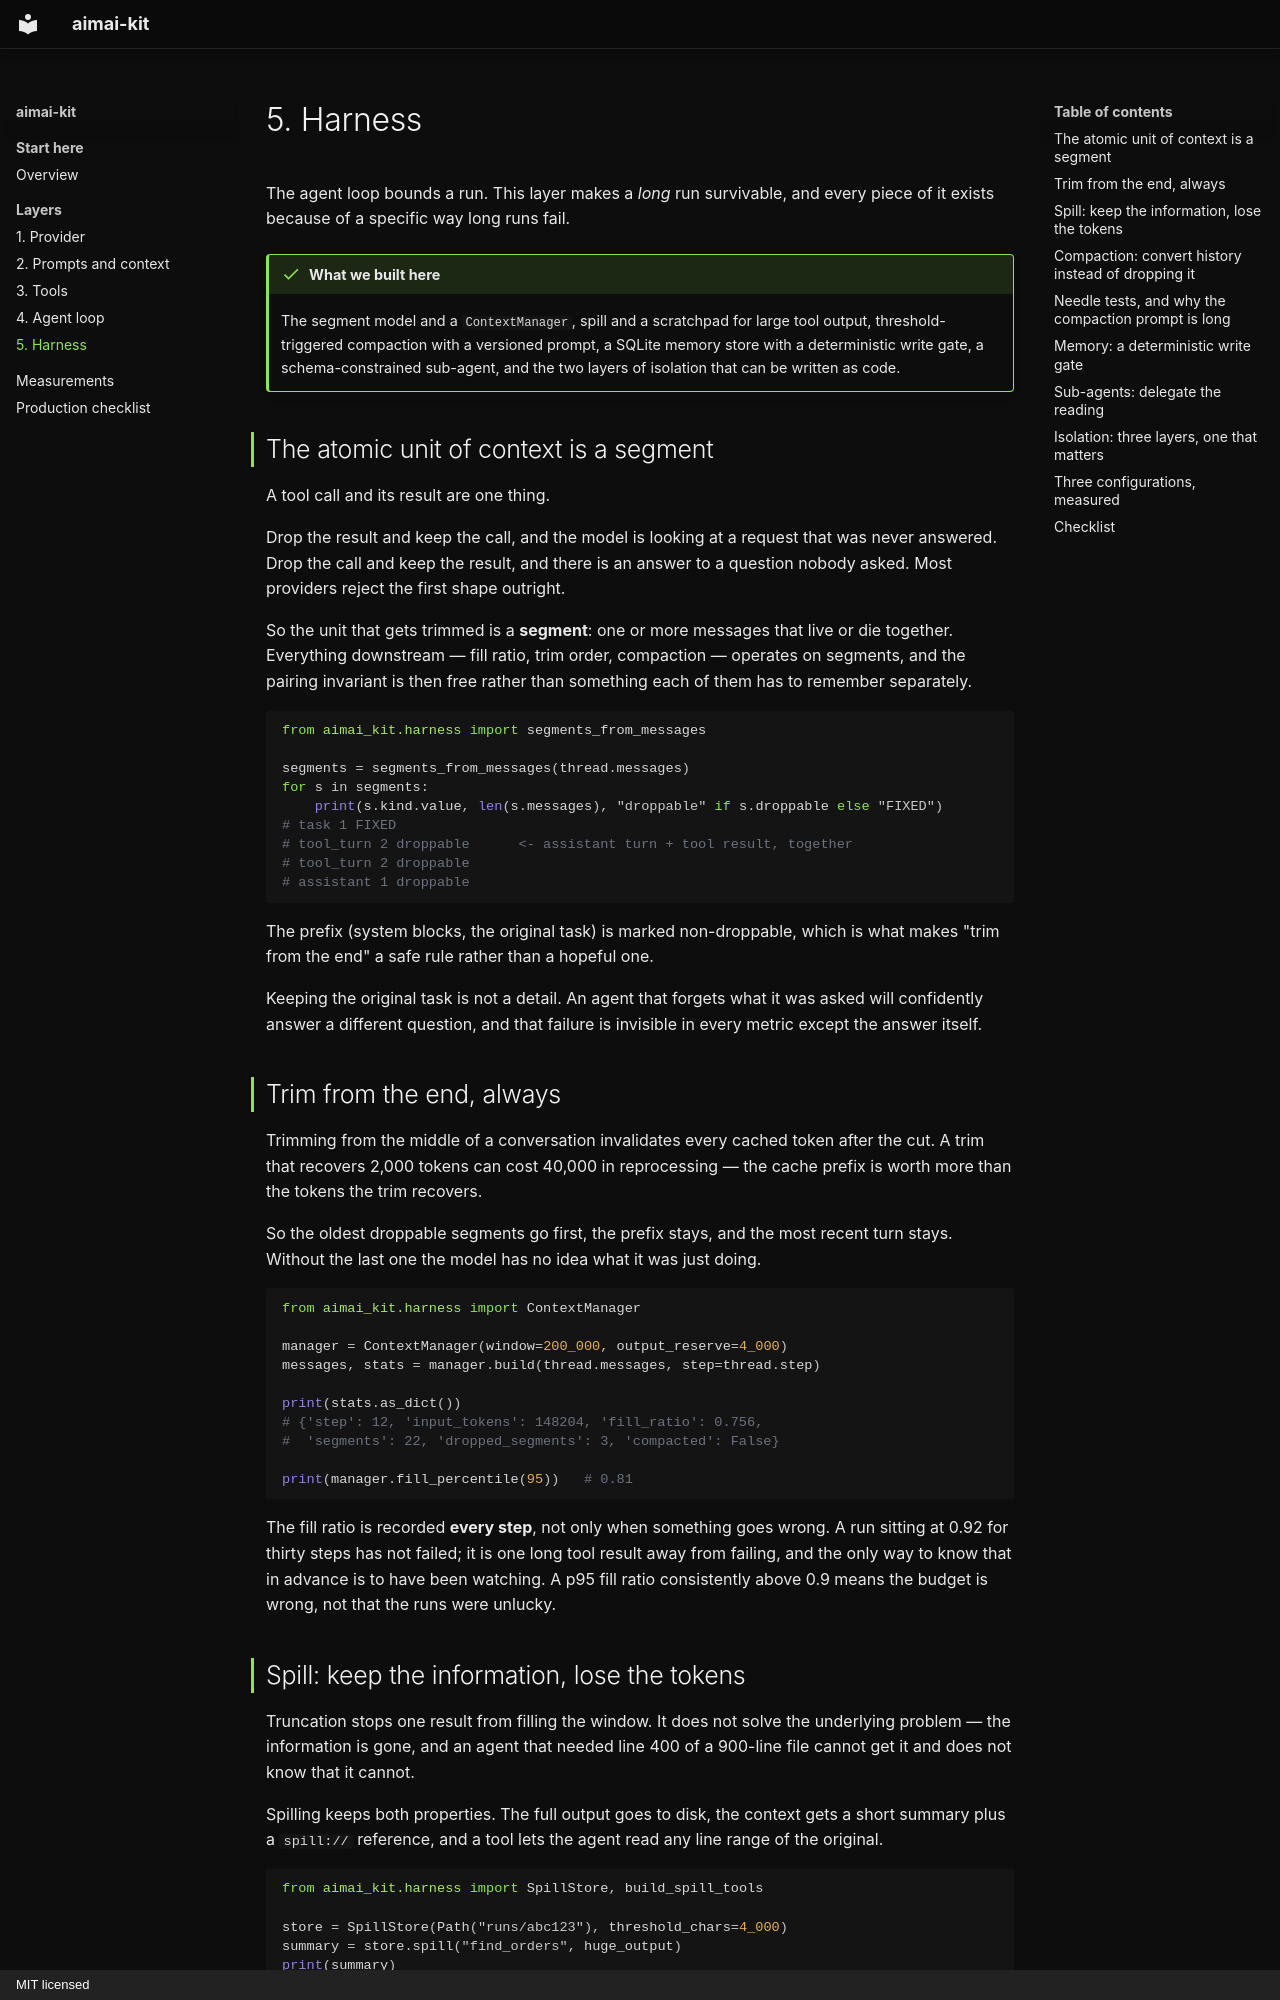

repository: fport/aimai-kit · page: 05-harness/index.html · generator: mkdocs · copyright: MIT licensed

# 5. Harness

The agent loop bounds a run. This layer makes a *long* run survivable, and
every piece of it exists because of a specific way long runs fail.

!!! done "What we built here"

    The segment model and a `ContextManager`, spill and a scratchpad for large
    tool output, threshold-triggered compaction with a versioned prompt, a
    SQLite memory store with a deterministic write gate, a schema-constrained
    sub-agent, and the two layers of isolation that can be written as code.

## The atomic unit of context is a segment

A tool call and its result are one thing.

Drop the result and keep the call, and the model is looking at a request that
was never answered. Drop the call and keep the result, and there is an answer
to a question nobody asked. Most providers reject the first shape outright.

So the unit that gets trimmed is a **segment**: one or more messages that live
or die together. Everything downstream — fill ratio, trim order, compaction —
operates on segments, and the pairing invariant is then free rather than
something each of them has to remember separately.

```python
from aimai_kit.harness import segments_from_messages

segments = segments_from_messages(thread.messages)
for s in segments:
    print(s.kind.value, len(s.messages), "droppable" if s.droppable else "FIXED")
# task 1 FIXED
# tool_turn 2 droppable      <- assistant turn + tool result, together
# tool_turn 2 droppable
# assistant 1 droppable
```

The prefix (system blocks, the original task) is marked non-droppable, which
is what makes "trim from the end" a safe rule rather than a hopeful one.

Keeping the original task is not a detail. An agent that forgets what it was
asked will confidently answer a different question, and that failure is
invisible in every metric except the answer itself.

## Trim from the end, always

Trimming from the middle of a conversation invalidates every cached token
after the cut. A trim that recovers 2,000 tokens can cost 40,000 in
reprocessing — the cache prefix is worth more than the tokens the trim
recovers.

So the oldest droppable segments go first, the prefix stays, and the most
recent turn stays. Without the last one the model has no idea what it was just
doing.

```python
from aimai_kit.harness import ContextManager

manager = ContextManager(window=200_000, output_reserve=4_000)
messages, stats = manager.build(thread.messages, step=thread.step)

print(stats.as_dict())
# {'step': 12, 'input_tokens': 148204, 'fill_ratio': 0.756,
#  'segments': 22, 'dropped_segments': 3, 'compacted': False}

print(manager.fill_percentile(95))   # 0.81
```

The fill ratio is recorded **every step**, not only when something goes wrong.
A run sitting at 0.92 for thirty steps has not failed; it is one long tool
result away from failing, and the only way to know that in advance is to have
been watching. A p95 fill ratio consistently above 0.9 means the budget is
wrong, not that the runs were unlucky.
